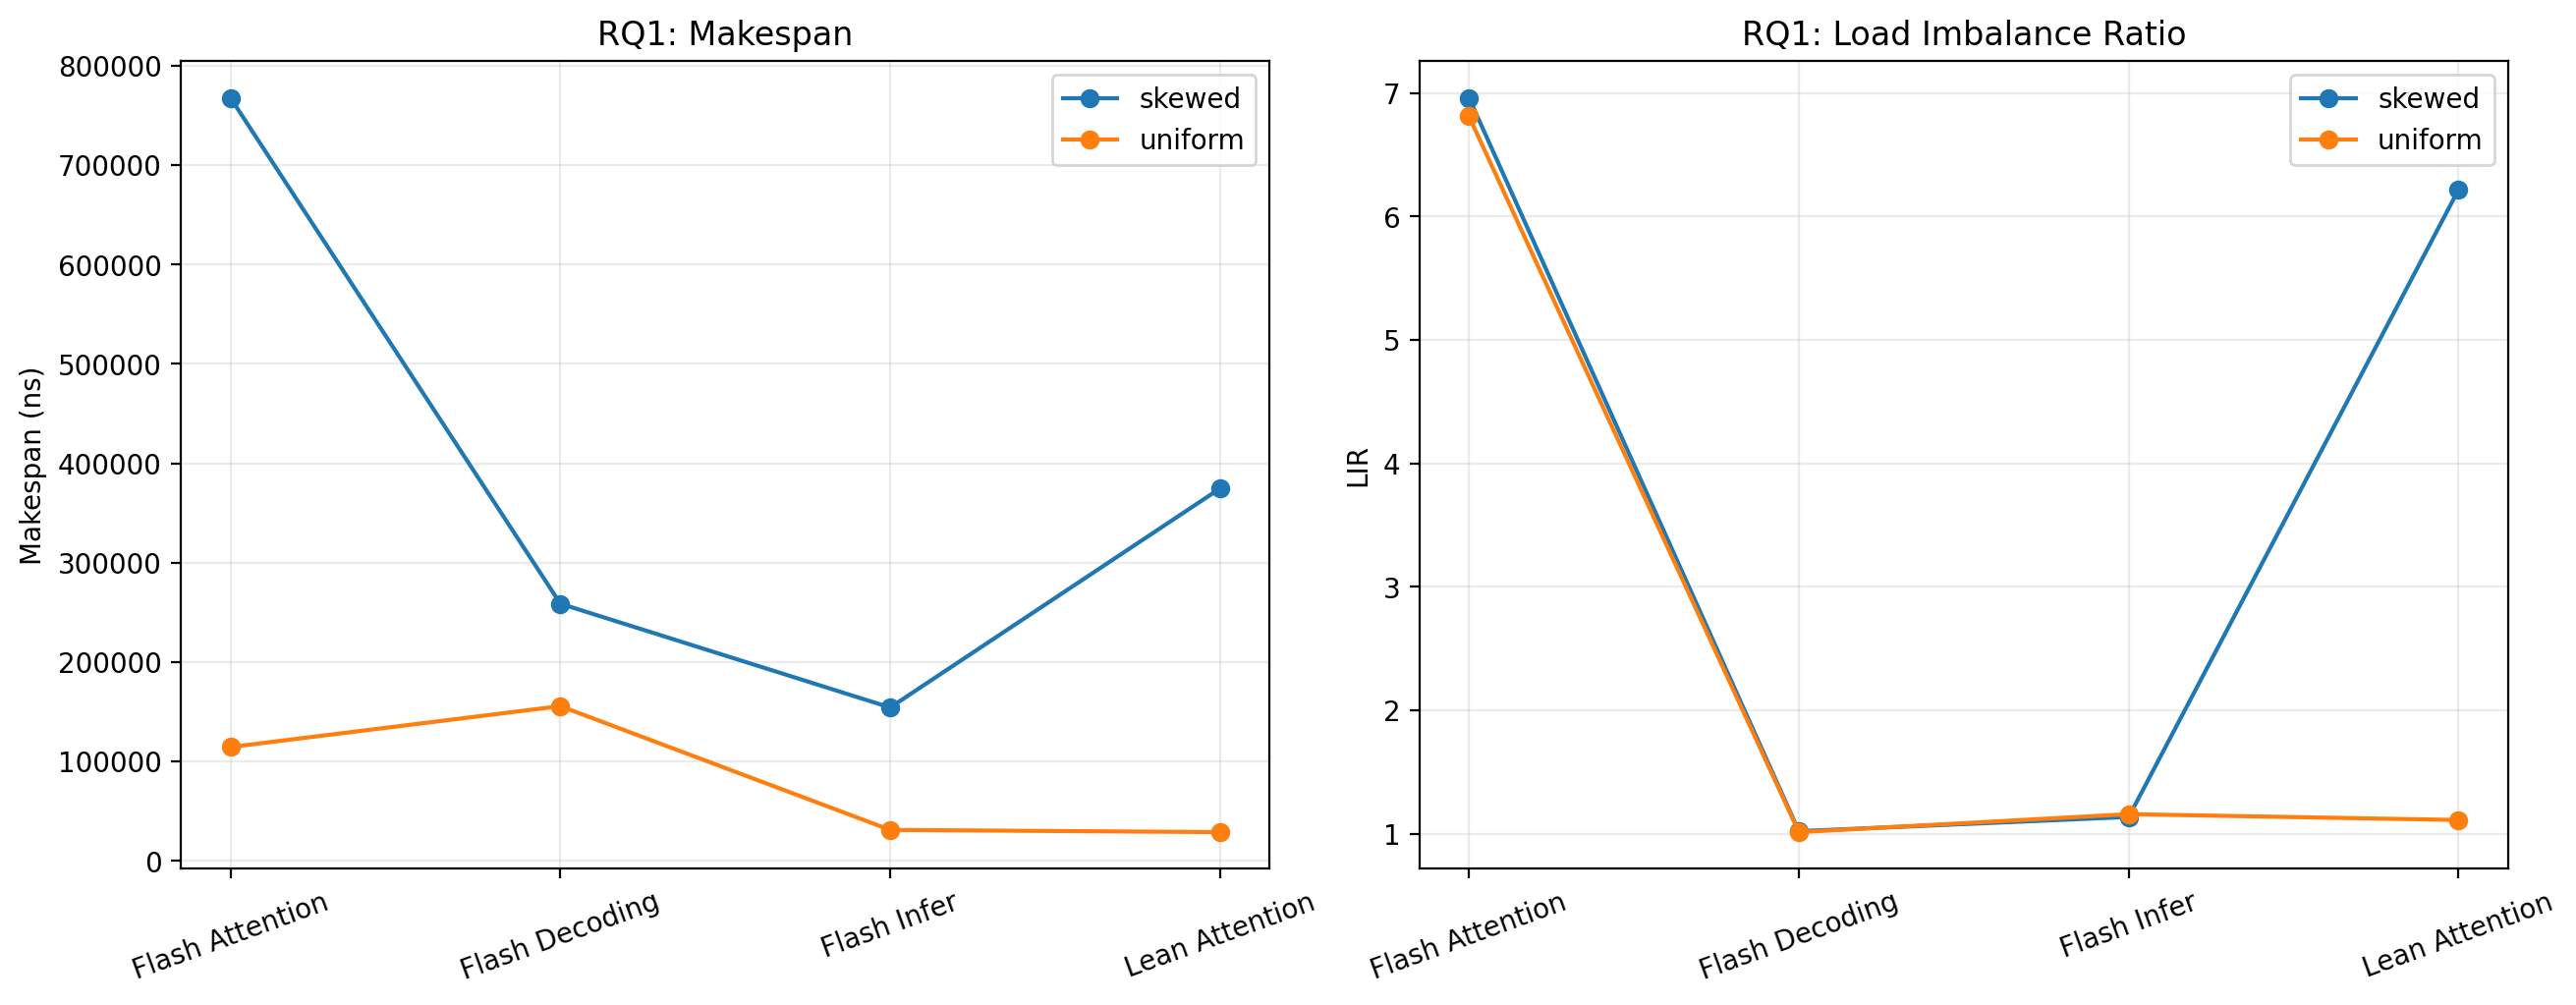

Values plotted in this chart, from the file beside it:
experiment, scenario, num_workers, strategy, strategy_label, avg_l_qo, avg_l_kv, makespan_ns, num_steps, avg_step_latency_ns, throughput_tokens_per_s, lir
rq1_distribution, uniform, 108, FLASH_ATTENTION, Flash Attention, 116.3, 125.4, 114450, 2272, 50.37, 1540471822, 6.81
rq1_distribution, uniform, 108, FLASH_DECODING, Flash Decoding, 116.3, 125.4, 155588, 2272, 68.48, 1133165797, 1.015
rq1_distribution, uniform, 108, LEAN_ATTENTION, Lean Attention, 116.3, 125.4, 28839, 2272, 12.69, 6113492146, 1.113
rq1_distribution, uniform, 108, FLASH_INFER, Flash Infer, 116.3, 125.4, 31061, 2272, 13.67, 5676153376, 1.16
rq1_distribution, skewed, 108, FLASH_ATTENTION, Flash Attention, 202.4, 1105, 767547, 2272, 337.8, 217092895, 6.959
rq1_distribution, skewed, 108, FLASH_DECODING, Flash Decoding, 202.4, 1105, 258676, 2272, 113.9, 644161035, 1.022
rq1_distribution, skewed, 108, LEAN_ATTENTION, Lean Attention, 202.4, 1105, 374613, 2272, 164.9, 444803037, 6.216
rq1_distribution, skewed, 108, FLASH_INFER, Flash Infer, 202.4, 1105, 154235, 2272, 67.89, 1080357895, 1.137
